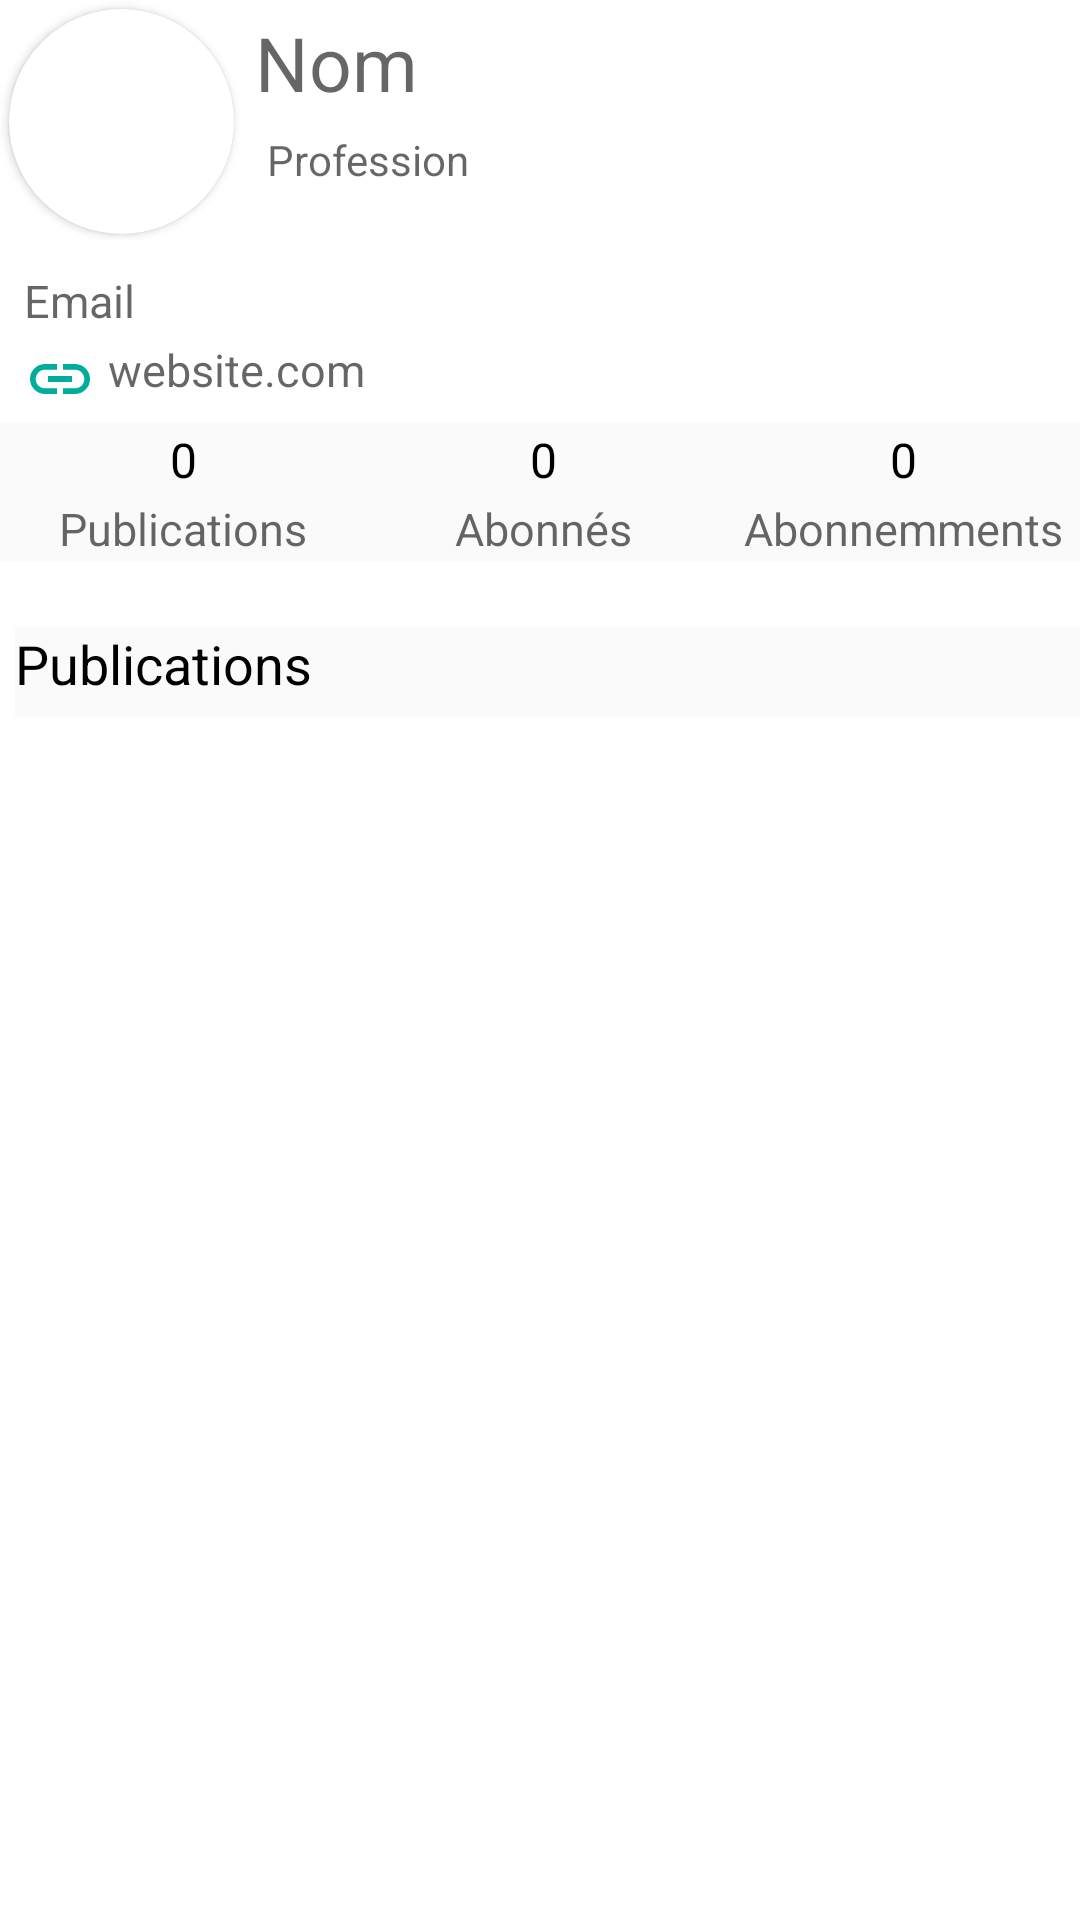

The Android layout XML behind this screen, and the referenced resources:
<!-- AndroidManifest.xml: application theme Theme.Jamiaaty -->
<!-- res/layout/activity_profile.xml -->
<?xml version="1.0" encoding="utf-8"?>
<androidx.core.widget.NestedScrollView xmlns:app="http://schemas.android.com/apk/res-auto"
    xmlns:tools="http://schemas.android.com/tools"
    android:layout_height="match_parent"
    xmlns:android="http://schemas.android.com/apk/res/android"
    android:layout_width="match_parent"
    android:fillViewport="true"
    tools:context=".ProfileActivity"
    >
<LinearLayout
    android:layout_width="match_parent"
    android:layout_height="match_parent"
    android:orientation="vertical"
    android:scrollbars="vertical"
    android:id="@+id/scrollProfile"
    tools:context=".ProfileActivity"
    >
    <RelativeLayout
        android:layout_width="match_parent"
        android:layout_height="wrap_content"
        android:orientation="vertical"
        android:layout_weight="4"
        android:background="@color/white"
        >
        <RelativeLayout
            android:id="@+id/profile_pic"
            android:layout_width="match_parent"
            android:layout_height="80dp"
            android:orientation="vertical"
            android:layout_weight="5"
            >
            <androidx.cardview.widget.CardView
                android:layout_width="75dp"
                android:layout_height="75dp"
                app:cardPreventCornerOverlap="true"
                android:layout_marginTop="3dp"
                android:layout_marginLeft="3dp"
                app:cardCornerRadius="75dp"
                android:scaleType="centerCrop"
                >

                <ImageView
                    android:id="@+id/iv_profile_user"
                    android:layout_width="match_parent"
                    android:layout_height="match_parent"
                    android:background="@drawable/ic_baseline_person_24"
                    android:clickable="true"
                    android:scaleType="centerCrop"
                    />

            </androidx.cardview.widget.CardView>
            <LinearLayout
                android:layout_width="320dp"
                android:layout_height="match_parent"
                android:orientation="vertical"
                android:paddingVertical="2dp"
                android:layout_marginLeft="85dp"
                android:layout_marginTop="2dp"
                >

                <TextView
                    android:id="@+id/tv_name_profile"
                    android:layout_width="wrap_content"
                    android:layout_height="wrap_content"
                    android:layout_weight="1"
                    android:hint="Nom"
                    android:textColor="@color/black"
                    android:textSize="25sp" />

                <TextView
                    android:id="@+id/tv_prof_profile"
                    android:layout_width="match_parent"
                    android:layout_height="wrap_content"
                    android:hint="Profession"
                    android:paddingStart="4dp"
                    android:layout_marginTop="1dp"
                    android:textColor="@color/grey"
                    android:layout_weight="3"
                    android:textSize="14sp" />
            </LinearLayout>
        </RelativeLayout>

        <LinearLayout
            android:id="@+id/user_details"
            android:layout_width="match_parent"
            android:layout_height="50dp"
            android:layout_below="@+id/profile_pic"
            android:layout_marginTop="10dp"
            android:layout_weight="1"
            android:orientation="vertical">

            <TextView
                android:id="@+id/tv_email_profle"
                android:layout_width="match_parent"
                android:layout_height="wrap_content"
                android:layout_alignParentEnd="true"
                android:layout_marginEnd="5dp"
                android:layout_weight="3"
                android:drawableLeft="@drawable/custom_email_input"
                android:drawablePadding="4dp"
                android:hint="Email"
                android:paddingStart="8dp"
                android:textColor="#131313"
                android:textSize="15sp" />

            <TextView
                android:id="@+id/tv_website_profile"
                android:layout_width="match_parent"
                android:layout_height="wrap_content"
                android:layout_alignParentEnd="true"
                android:layout_marginEnd="5dp"
                android:layout_weight="3"
                android:drawableLeft="@drawable/ic_link"
                android:drawablePadding="4dp"
                android:hint="website.com"
                android:paddingStart="8dp"
                android:textColor="#131313"
                android:textSize="15sp" />
        </LinearLayout>

        <LinearLayout
            android:layout_width="match_parent"
            android:layout_height="46dp"
            android:layout_below="@+id/user_details"
            android:layout_alignParentEnd="true"
            android:layout_marginTop="1dp"
            android:layout_marginEnd="0dp"
            android:layout_weight="1"
            android:background="#27DDDDDD">

            <LinearLayout
                android:layout_width="100dp"
                android:layout_height="46dp"
                android:layout_alignParentEnd="true"
                android:layout_alignParentBottom="true"
                android:layout_gravity="center"
                android:layout_marginEnd="0dp"
                android:layout_marginBottom="0dp"
                android:layout_weight="1"

                android:orientation="vertical"
                android:paddingHorizontal="5dp">

                <TextView
                    android:id="@+id/tv_nbPub_profile"
                    android:layout_width="match_parent"
                    android:layout_height="wrap_content"
                    android:layout_marginTop="1dp"
                    android:layout_weight="3"
                    android:gravity="center"
                    android:hint="0"
                    android:textColorHint="@color/black"
                    android:paddingStart="2dp"
                    android:textColor="@color/black"
                    android:textSize="16sp" />

                <TextView
                    android:layout_width="match_parent"
                    android:layout_height="wrap_content"
                    android:layout_marginTop="1dp"
                    android:layout_weight="3"
                    android:gravity="center"
                    android:hint="Publications"
                    android:paddingStart="2dp"
                    android:textColor="@color/grey"
                    android:textSize="15sp" />
            </LinearLayout>

            <LinearLayout
                android:layout_width="100dp"
                android:layout_height="match_parent"
                android:layout_alignParentEnd="true"
                android:layout_alignParentBottom="true"
                android:layout_gravity="center"
                android:layout_marginEnd="0dp"
                android:layout_marginBottom="0dp"
                android:layout_weight="1"
                android:orientation="vertical"
                android:paddingHorizontal="5dp">

                <TextView
                    android:id="@+id/tv_nbAbon_profile"
                    android:layout_width="match_parent"
                    android:layout_height="wrap_content"
                    android:layout_marginTop="1dp"
                    android:layout_weight="3"
                    android:gravity="center"
                    android:hint="0"
                    android:textColorHint="@color/black"
                    android:paddingStart="2dp"
                    android:textColor="@color/black"
                    android:textSize="16sp" />

                <TextView
                    android:layout_width="match_parent"
                    android:layout_height="wrap_content"
                    android:layout_marginTop="1dp"
                    android:layout_weight="3"
                    android:gravity="center"
                    android:hint="Abonnés"
                    android:paddingStart="2dp"
                    android:textColor="@color/grey"
                    android:textSize="15sp" />
            </LinearLayout>

            <LinearLayout
                android:layout_width="100dp"
                android:layout_height="match_parent"
                android:layout_alignParentEnd="true"
                android:layout_alignParentBottom="true"
                android:layout_gravity="center"
                android:layout_marginEnd="0dp"
                android:layout_marginBottom="0dp"
                android:layout_weight="1"
                android:orientation="vertical"
                android:paddingHorizontal="5dp">

                <TextView
                    android:id="@+id/tv_nbAbonm_profile"
                    android:layout_width="match_parent"
                    android:layout_height="wrap_content"
                    android:layout_marginTop="1dp"
                    android:layout_weight="3"
                    android:gravity="center"
                    android:hint="0"
                    android:textColorHint="@color/black"
                    android:paddingStart="2dp"
                    android:textColor="@color/black"
                    android:textSize="16sp" />

                <TextView
                    android:id="@+id/tv_tssimdee_post"
                    android:layout_width="match_parent"
                    android:layout_height="wrap_content"
                    android:layout_marginTop="1dp"
                    android:layout_weight="3"
                    android:gravity="center"
                    android:hint="Abonnemments"
                    android:paddingStart="2dp"
                    android:textColor="@color/grey"
                    android:textSize="15sp" />
            </LinearLayout>
        </LinearLayout>


    </RelativeLayout>
    <LinearLayout
        android:layout_width="match_parent"
        android:layout_height="wrap_content"
        android:orientation="vertical"
        android:background="@color/white"
        android:layout_weight="90"
        >
        <TextView
            android:layout_width="match_parent"
            android:layout_height="30dp"
            android:text="Publications"

            android:textSize="18sp"
            android:layout_marginLeft="5dp"
            android:textColor="@color/black"
            android:layout_marginVertical="5dp"
            android:background="#27DDDDDD"
            />

        <androidx.recyclerview.widget.RecyclerView
            android:id="@+id/rv_post_profile"
            android:layout_width="match_parent"
            android:layout_height="wrap_content"
            android:background="@color/white"
            android:paddingTop="10dp" >

        </androidx.recyclerview.widget.RecyclerView>
    </LinearLayout>
</LinearLayout>

</androidx.core.widget.NestedScrollView>
<!-- resources referenced by this layout -->
<resources>
  <color name="black">#FF000000</color>
  <color name="grey">#AAA4AA</color>
  <color name="white">#FFFFFFFF</color>
  <!-- drawable custom_email_input (drawable) -->
  <?xml version="1.0" encoding="utf-8"?>
  <selector xmlns:android="http://schemas.android.com/apk/res/android">
  
  
          <item android:state_focused="true"
              android:drawable="@drawable/email_focused"/>
  
      <item android:state_focused="false"
          android:drawable="@drawable/ic_baseline_email_24"/>
  
  </selector>
  <!-- drawable ic_link (drawable) -->
  <vector android:height="24dp" android:tint="#00AD9C"
      android:viewportHeight="24" android:viewportWidth="24"
      android:width="24dp" xmlns:android="http://schemas.android.com/apk/res/android">
      <path android:fillColor="@android:color/white" android:pathData="M3.9,12c0,-1.71 1.39,-3.1 3.1,-3.1h4L11,7L7,7c-2.76,0 -5,2.24 -5,5s2.24,5 5,5h4v-1.9L7,15.1c-1.71,0 -3.1,-1.39 -3.1,-3.1zM8,13h8v-2L8,11v2zM17,7h-4v1.9h4c1.71,0 3.1,1.39 3.1,3.1s-1.39,3.1 -3.1,3.1h-4L13,17h4c2.76,0 5,-2.24 5,-5s-2.24,-5 -5,-5z"/>
  </vector>
  <style name="Theme.Jamiaaty" parent="Theme.AppCompat.Light.NoActionBar">
          
          <item name="colorPrimary">@color/purple_500</item>
          <item name="colorPrimaryVariant">@color/purple_700</item>
          <item name="colorOnPrimary">@color/white</item>
          
          <item name="colorSecondary">@color/teal_200</item>
          <item name="colorSecondaryVariant">@color/teal_700</item>
          <item name="colorOnSecondary">@color/black</item>
          
          <item name="android:statusBarColor" tools:targetApi="l">?attr/colorPrimaryVariant</item>
          
      </style>
  <color name="purple_500">#00AD9C</color>
  <color name="purple_700">#00AD9C</color>
  <color name="teal_200">#FF03DAC5</color>
  <color name="teal_700">#FF018786</color>
</resources>
